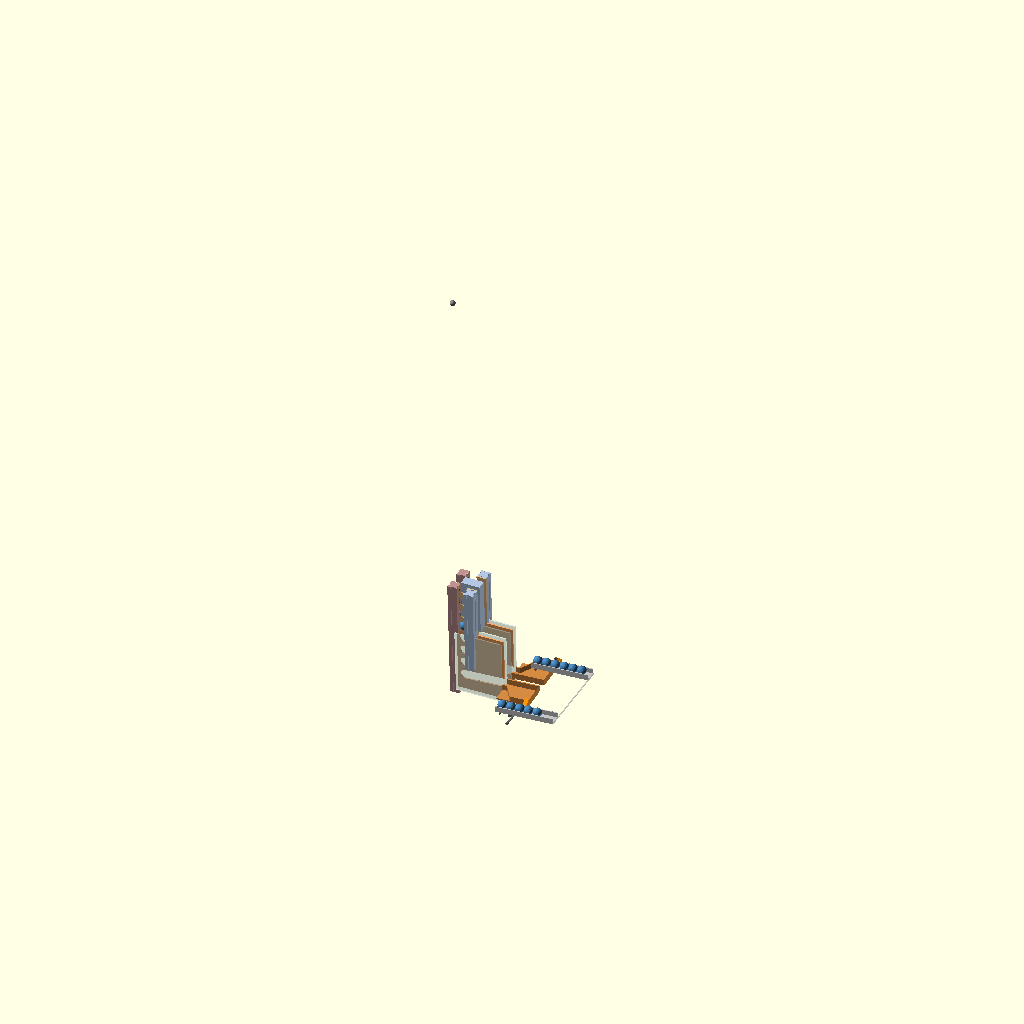
Cell 1: rendered with the file's own defaults.
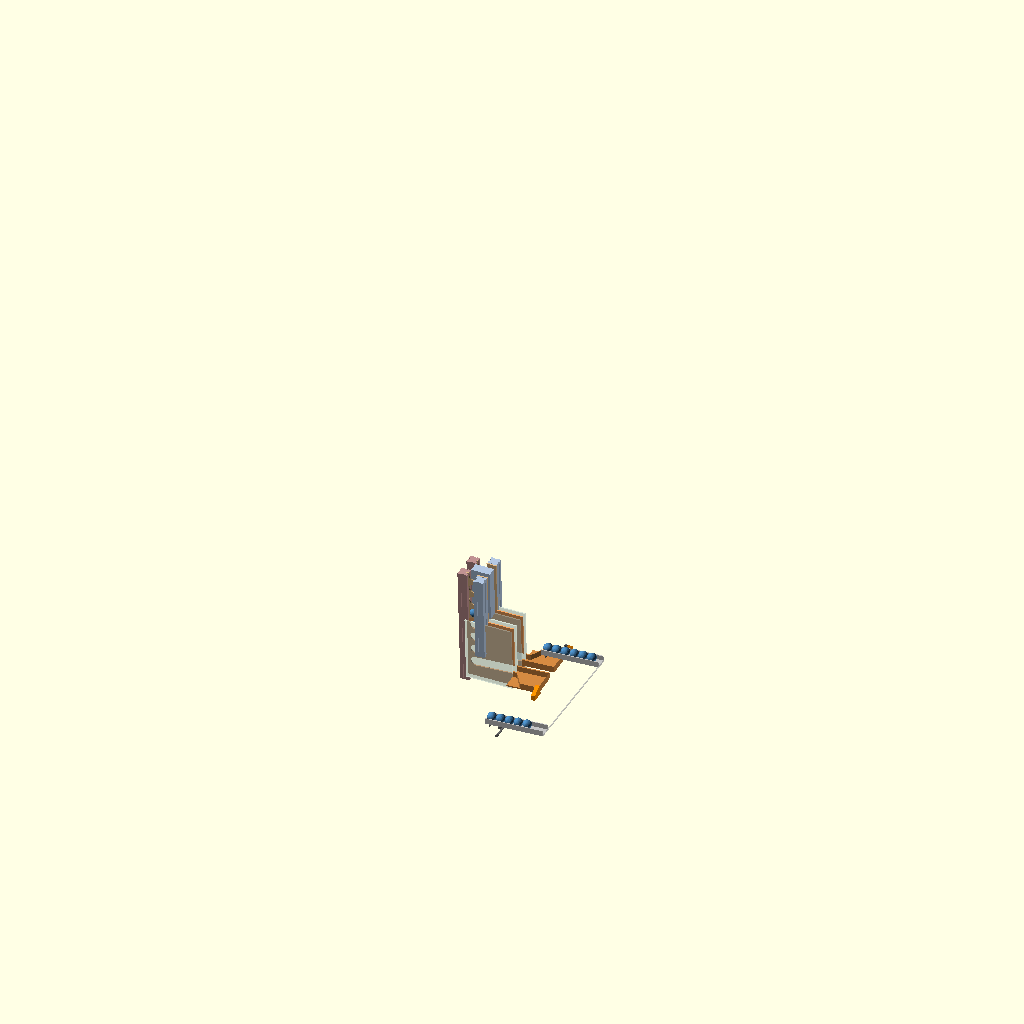
Cell 2: the same model with R = 1800.
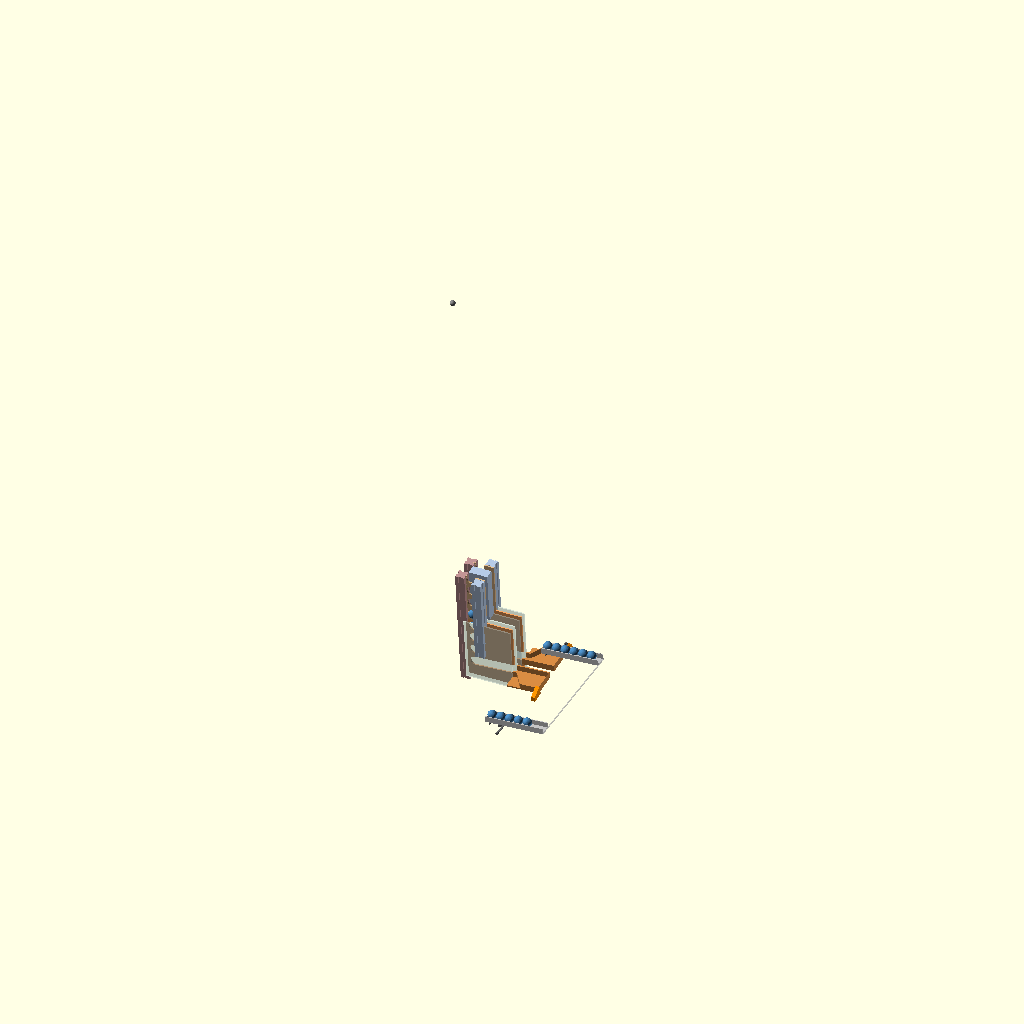
Cell 3: the same model with TH0 = 6.
All cells are drawn from one camera (rotation 55°, 0°, 25°, orthographic, colour scheme Cornfield), so only the parameter changes between them.
OpenSCAD source file marbles/clock/feeder2.scad:
// Two-lane feeder for the swinging lift (2026-11-07). Only the feeder: the bottom of both lanes, the
// level side channels into the bottom holes, and the fixed supply that hands each lane ONE ball per
// period, at that lane's end of the swing.
//
// Why: the old J channel stacked the queue above the bottom hole, so the ball being picked up slid
// out against the whole queue's weight (20 steel balls ~ 568 g). Here nothing queues on the rig:
//   * the heavy queue stays on the FIXED frame, on a track at SLOPE deg, held by a one-ball
//     escapement rocker (exit finger up, entry finger down; tipped: the reverse, one ball leaves);
//   * the rig's striker wedge tips that lane's rocker in the last few mm of the swing, where the
//     pendulum is nearly still; the ball DROPS into a wide open trough on the rig (no shear jam:
//     a rolling hand-off at the swing's end would get ~0.13 s of alignment, a 3 deg roll needs ~0.3 s);
//   * the trough and the funnel's straight channel run ACROSS (along x, the pivot axis), so they
//     keep their SLOPE at every swing angle, and lead straight into the bottom hole;
//   * lane B (back) is loaded at the back end of the swing, lane A (front) at the front end:
//     one ball per lane per period = 2 balls per stroke (1 per second with a 2 s pendulum).
// The lift itself is abstract here: each period the column steps up one hole (t 0.20..0.45), then the
// buffer refills the bottom hole (t 0.45..0.50).
//
// Axes (rig frame, at rest): x across (pivot axis), y front -> back (+y = back), z up.
// Lane A = the lift_full.scad lane (funnel plate at local y 0..T); lane B = its mirror about the shared
// middle 2040. The pivot is R above the bottom hole on the rig's centre plane (y = 0).
//
//   openscad feeder2.scad                       (View > Animate, FPS 12, Steps 48: one period)
//   openscad -D t_fixed=0.0 feeder2.scad        (one moment: 0 = back extreme, 0.5 = front extreme)

/* [Animation] */
t_fixed = -1;
t = t_fixed >= 0 ? t_fixed : $t;
show_rig = true;
show_fixed = true;

/* [Swing] */
R = 900;          // pivot height above the bottom hole (ESTIMATE until the pendulum is cut)
TH0 = 3;          // swing amplitude, +- deg (small: a seconds pendulum; the link arm makes the stroke)

/* [Feed] */
SLOPE = 3;        // deg, every feed track and channel
DROP = 24;        // ball centre fall from the fixed exit into the rig trough
TR_W = 50;        // trough width (y): catches a ball released up to +-15 mm from the trough centre
TR_L = 70;        // trough length (x) beyond the funnel box
XD_OFF = 45;      // drop point: this far out from the box edge
CATCH = 15;       // catch pocket centre: this far outward (away from the other lane) of the lane line
ENG = 19.4;       // the striker wedge engages over the last ENG mm of the swing
PHI = 24;         // rocker tip angle when engaged
TAIL = 25;        // rocker tail: this far toward the lift from the drop point

/* [Lane geometry, from lift_full.scad / feeder.scad] */
BALL = 19.05; r = BALL / 2;
T = 2.82; GAP = 8.46;
W = 101; H = 140; COL_W = 46; HOLE_X = 16; Z_HOLE = 35; PITCH = 30;
F_END = 65;
MID = 22.6;       // lane A local y of the shared 2040's centre (12.6 .. 32.6)
STUB = 110;       // lift drawn this far above the box

// ---------------------------------------------------------------- derived
yA = T / 2 - MID;                  // lane A ball / plate centre (rig frame)
YC = [yA, -yA];                    // lane centres: A (front, -y), B (back, +y)
SIDE = [-1, 1];                    // each lane's outer side
T_REL = [0.5, 0.0];                // release (= that lane's extreme): A at the front end, B at the back end
TH_EXT = [-TH0, TH0];              // tilt at those extremes
PV = [0, 0, Z_HOLE + R];           // pivot
X_D = W + XD_OFF;
function th(tt) = TH0 * cos(360 * tt);
function rotx(v, a) = [v[0], v[1] * cos(a) - v[2] * sin(a), v[1] * sin(a) + v[2] * cos(a)];
function wld(p, a) = PV + rotx(p - PV, a);                       // rig frame -> world at tilt a
function zc(x) = Z_HOLE + (x - HOLE_X) * tan(SLOPE);              // ball centre along the channel
function cl(x) = max(0, min(1, x));
function sm(e0, e1, x) = let(s = cl((x - e0) / (e1 - e0))) s * s * (3 - 2 * s);
function fr(x) = x - floor(x);
RS = R * sin(TH0);
function engage(L, tt) = let(u = fr(tt - T_REL[L] + 0.5) - 0.5, d = RS * (1 - cos(360 * u))) sm(0, 1, 1 - d / ENG);

// fixed dispenser exit (ball centre, world) for lane L: right above the trough at that lane's extreme
function yk(L) = YC[L] + SIDE[L] * CATCH;                          // catch pocket centre (rig y)
function q0(L) = wld([X_D, yk(L), zc(X_D)], TH_EXT[L]) + [0, 0, DROP];
function qk(L, k) = q0(L) + k * BALL * [cos(SLOPE), 0, sin(SLOPE)];
function floor_z(L) = q0(L)[2] - r;                                // track floor under the exit ball

// ---------------------------------------------------------------- ball path on the rig (per release)
BUF2 = HOLE_X + 2 * (BALL + 0.3); BUF1 = HOLE_X + BALL + 0.3;
SLOTS = [[BUF2, 0], [BUF1, 0], [HOLE_X, 0], [HOLE_X, 1], [HOLE_X, 2], [HOLE_X, 3], [HOLE_X, 4]];
function slot_p(L, s) = let(e = SLOTS[s]) [e[0], YC[L], e[1] == 0 ? zc(e[0]) : Z_HOLE + PITCH * e[1]];
// events after arrival: shift (buffer moves on) at n+0.45..n+0.50, lift (column steps) at n+0.20..n+0.45
function evs(ta) = [for (n = [floor(ta) : floor(ta) + 6]) for (e = [[n + 0.20, n + 0.45, 1], [n + 0.45, n + 0.50, 0]]) if (e[0] >= ta) e];
function walk(L, E, i, s, tt) =
  i >= len(E) || s >= 6 ? slot_p(L, s)
  : let(e = E[i], movable = e[2] == 0 ? s < 2 : s >= 2)
    tt >= e[1] ? walk(L, E, i + 1, movable ? s + 1 : s, tt)
    : tt > e[0] && movable ? slot_p(L, s) + sm(e[0], e[1], tt) * (slot_p(L, s + 1) - slot_p(L, s))
    : slot_p(L, s);
// world position of the ball released at tr, or undef while still in the dispenser
function ball_w(L, tr, tt) =
  tt < tr ? undef
  : let(a = tt - tr)
    a < 0.04 ? let(f = a / 0.04) q0(L) + (wld([X_D, yk(L), zc(X_D)], th(tt)) - q0(L)) * f * f
    : a < 0.30 ? let(f = sm(0.04, 0.30, a), x = X_D + (BUF2 - X_D) * f,
                     y = YC[L] + SIDE[L] * CATCH * sm(0, 1, (x - W - 10) / (X_D - W - 10)))   // the taper wall steers it in
                 wld([x, y, zc(x)], th(tt))
    : wld(walk(L, evs(tr + 0.30), 0, 0, tt), th(tt));

// ---------------------------------------------------------------- parts
module beam2020(len) difference() {
  cube([20, 20, len]);
  for (a = [0, 90, 180, 270]) translate([10, 10, -1]) rotate([0, 0, a]) translate([-3.1, 10 - 1.8, 0]) cube([6.2, 2, len + 2]);
}
module plate_xz(y0, th) translate([0, y0 + th, 0]) rotate([90, 0, 0]) linear_extrude(th) children();   // 2D (x, z) -> y0..y0+th
module funnel2d() difference() {
  square([W, H]);
  hull() { translate([HOLE_X, Z_HOLE]) circle(d = BALL + 1.5, $fn = 48); translate([W + 1, zc(W + 1)]) circle(d = BALL + 1.5, $fn = 48); }
  for (i = [1 : 3]) translate([HOLE_X, Z_HOLE + PITCH * i]) circle(d = 20, $fn = 48);
}
module sieve2d() difference() { square([COL_W, STUB]); for (i = [0 : 3]) translate([HOLE_X, PITCH / 2 + PITCH * i]) circle(d = 20, $fn = 48); }
// one lane in lane-local coords (lift_full's lane), shifted so the shared 2040 is centred on y = 0
module lane_local() translate([0, -MID, 0]) {
  color("sandybrown") plate_xz(0, T) funnel2d();
  color("burlywood") translate([0, 0, H]) plate_xz(0, T) sieve2d();
  color("lightcyan", 0.3) { plate_xz(-GAP - T, T) square([W, H]); plate_xz(T + GAP, T) square([W, H]); }
  color("lightsteelblue") translate([COL_W - 20, -20, F_END]) beam2020(H + STUB - F_END);   // F
  color("rosybrown") translate([COL_W - 60, -8.4, -10]) beam2020(H + STUB + 10);           // M (its stroke is not drawn)
}
// the rig trough for lane L (rig frame): open top; the catch pocket (TR_W wide) is offset CATCH outward so
// the two lanes' troughs clear each other, and its outer wall tapers into the channel at the box edge
module trough(L) {
  y = YC[L]; sd = SIDE[L]; zf = function (x) zc(x) - r - 0.5;
  inner = y - sd * (GAP + T / 2);                      // channel wall line, toward the other lane
  outer0 = y + sd * (GAP + T / 2);
  outer1 = yk(L) + sd * TR_W / 2;
  module wall(x0, y0, x1, y1) hull() { translate([x0, y0 - 1.5, zf(x0)]) cube([0.01, 3, 12]); translate([x1, y1 - 1.5, zf(x1)]) cube([0.01, 3, 12]); }
  color("peru") {
    hull() for (x = [W, W + TR_L]) translate([x, min(inner, outer1), zf(x) - 3]) cube([0.01, abs(outer1 - inner), 3]);   // floor
    wall(W, inner, W + TR_L, inner);
    wall(W, outer0, W + 10, outer0);
    wall(W + 10, outer0, W + 30, outer1);
    wall(W + 30, outer1, W + TR_L, outer1);
    wall(W + TR_L, inner, W + TR_L, outer1);
  }
  // striker wedge off the trough's end: rises toward the extreme, under that lane's rocker tail roller
  tip = wld(tail_tip(L, 0), -TH_EXT[L]);                       // the resting roller centre, rig frame, at the extreme
  hi = tip[2] - 3 + TAIL * sin(PHI);                           // wedge top where the roller is fully lifted
  xw = tip[0]; zb = zf(W + TR_L) - 2;
  color("darkorange") hull() {
    translate([xw - 4, tip[1] - SIDE[L] * 3 - (SIDE[L] < 0 ? 4 : 0), zb]) cube([8, 4, hi - zb]);
    translate([xw - 4, tip[1] + SIDE[L] * ENG - (SIDE[L] < 0 ? 1 : 0), zb]) cube([8, 1, tip[2] - 3 - zb]);
  }
  color("peru") hull() {                                       // arm from the trough's end wall to the wedge
    translate([W + TR_L - 3, yk(L) + SIDE[L] * (TR_W / 2 - 3), zb]) cube([3, 3, 4]);
    translate([xw - 4, tip[1] - SIDE[L] * 3, zb]) cube([8, 3, 4]);
  }
}
module rig() {
  lane_local();
  mirror([0, 1, 0]) lane_local();
  color("lightsteelblue") translate([COL_W - 60 + 20, -10, H]) cube([40, 20, STUB]);   // shared middle 2040 (sketch)
  for (L = [0, 1]) trough(L);
}

// ---------------------------------------------------------------- fixed supply: track + one-ball rocker per lane
// tail: out along +x past the queue's first balls, then sideways beyond the trough wall; the rig's wedge
// pushes its roller UP, which tips the exit finger down and the entry finger up
function tail_tip(L, ph) = let(p = [q0(L)[0], q0(L)[1], floor_z(L) - 5]) p + [TAIL * cos(ph), SIDE[L] * (TR_W / 2 + 6), TAIL * sin(ph) - 4];
module track(L) {
  q = q0(L); fz = floor_z(L); n = 6;
  color("silver") translate([q[0], q[1], fz]) rotate([0, -SLOPE, 0]) {
    difference() {
      translate([-r + 0.5, -10.5, -2]) cube([n * BALL + r, 21, 2]);
      translate([-r + 0.5 - 2.5, -1.5, -3]) cube([3, 3, 4]);                       // exit finger slot
      translate([r - 1.5, -1.5, -3]) cube([3, 3, 4]);                              // entry finger slot
    }
    for (s = [-1, 1]) translate([-r + 0.5, s * 10.5 - (s < 0 ? 2 : 0), -2]) cube([n * BALL + r, 2, 12]);
  }
  // rocker: pivot under the exit ball, axis along y; fingers one ball apart; tail toward the lift, then out sideways
  ph = PHI * engage(L, t);
  color("dimgray") translate([q[0], q[1], fz - 5]) rotate([0, -ph, 0]) {
    rotate([90, 0, 0]) cylinder(d = 4, h = 24, center = true, $fn = 16);
    translate([-r - 1, -1.5, -1.5]) cube([BALL + 2, 3, 3]);                           // lever
    translate([-(r - 0.5) - 1.5, -1.5, 0]) cube([3, 3, 5 + 3]);                       // exit finger: 3 above the floor at rest
    translate([r - 1.5, -1.5, 0]) cube([3, 3, 5 - 0.5]);                              // entry finger: just below it
    translate([r + 6, -6, -6]) cube([8, 12, 8]);                                      // counterweight (holds the rest position)
    hull() { cube([1, 3, 3], center = true); translate([TAIL, 0, -4]) cube([1, 3, 3], center = true); }
    hull() { translate([TAIL, 0, -4]) cube([3, 3, 3], center = true); translate([TAIL, SIDE[L] * (TR_W / 2 + 6), -4]) cube([3, 3, 3], center = true); }
    translate([TAIL, SIDE[L] * (TR_W / 2 + 6), -4]) rotate([90, 0, 0]) cylinder(d = 6, h = 4, center = true, $fn = 16);   // roller on the striker
  }
}
module supply() {
  for (L = [0, 1]) track(L);
  // the common supply splits into the two tracks further out (+x): drawn as a stub
  color("silver", 0.5) hull() for (L = [0, 1]) translate(qk(L, 6) + [0, -11, -r - 2]) cube([2, 22, 2]);
}

// ---------------------------------------------------------------- balls
module ball(p) if (!is_undef(p)) translate(p) color("steelblue") sphere(d = BALL, $fn = 28);
module balls() for (L = [0, 1]) {
  base = t >= T_REL[L] ? T_REL[L] : T_REL[L] - 1;            // the latest release
  for (k = [-6 : 0]) ball(ball_w(L, base + k, t));
  // the dispenser queue: the head ball reaches the exit finger 0.15..0.30 after each release
  u = fr(t - T_REL[L]);
  for (j = [0 : 4]) ball(u < 0.15 ? qk(L, j + 1) : u < 0.30 ? qk(L, j + 1) + sm(0.15, 0.30, u) * (qk(L, j) - qk(L, j + 1)) : qk(L, j));
}

// ---------------------------------------------------------------- scene
if (show_rig) translate(PV) rotate([th(t), 0, 0]) translate(-PV) rig();
if (show_fixed) supply();
balls();
// the pivot is R above; a thin line shows where
color("gray") translate(PV) sphere(d = 12, $fn = 16);

echo(str("FEEDER2: swing +-", TH0, " deg at R ", R, " -> bottom travel +-", round(RS * 10) / 10, " mm; lanes ", round(-2 * yA * 10) / 10,
         " mm apart; drop points ", round(q0(0)[1] * 10) / 10, " / ", round(q0(1)[1] * 10) / 10, " (y); slope ", SLOPE, " deg; t = ", t));
Customizer parameters (derived from the source; name, type, default, range or options):
t_fixed: number, default -1
show_rig: bool, default true
show_fixed: bool, default true
R: number, default 900
TH0: number, default 3
SLOPE: number, default 3
DROP: number, default 24
TR_W: number, default 50
TR_L: number, default 70
XD_OFF: number, default 45
CATCH: number, default 15
ENG: number, default 19.4
PHI: number, default 24
TAIL: number, default 25
F_END: number, default 65
MID: number, default 22.6
STUB: number, default 110
SIDE: vector, default [-1, 1]
T_REL: vector, default [0.5, 0]
